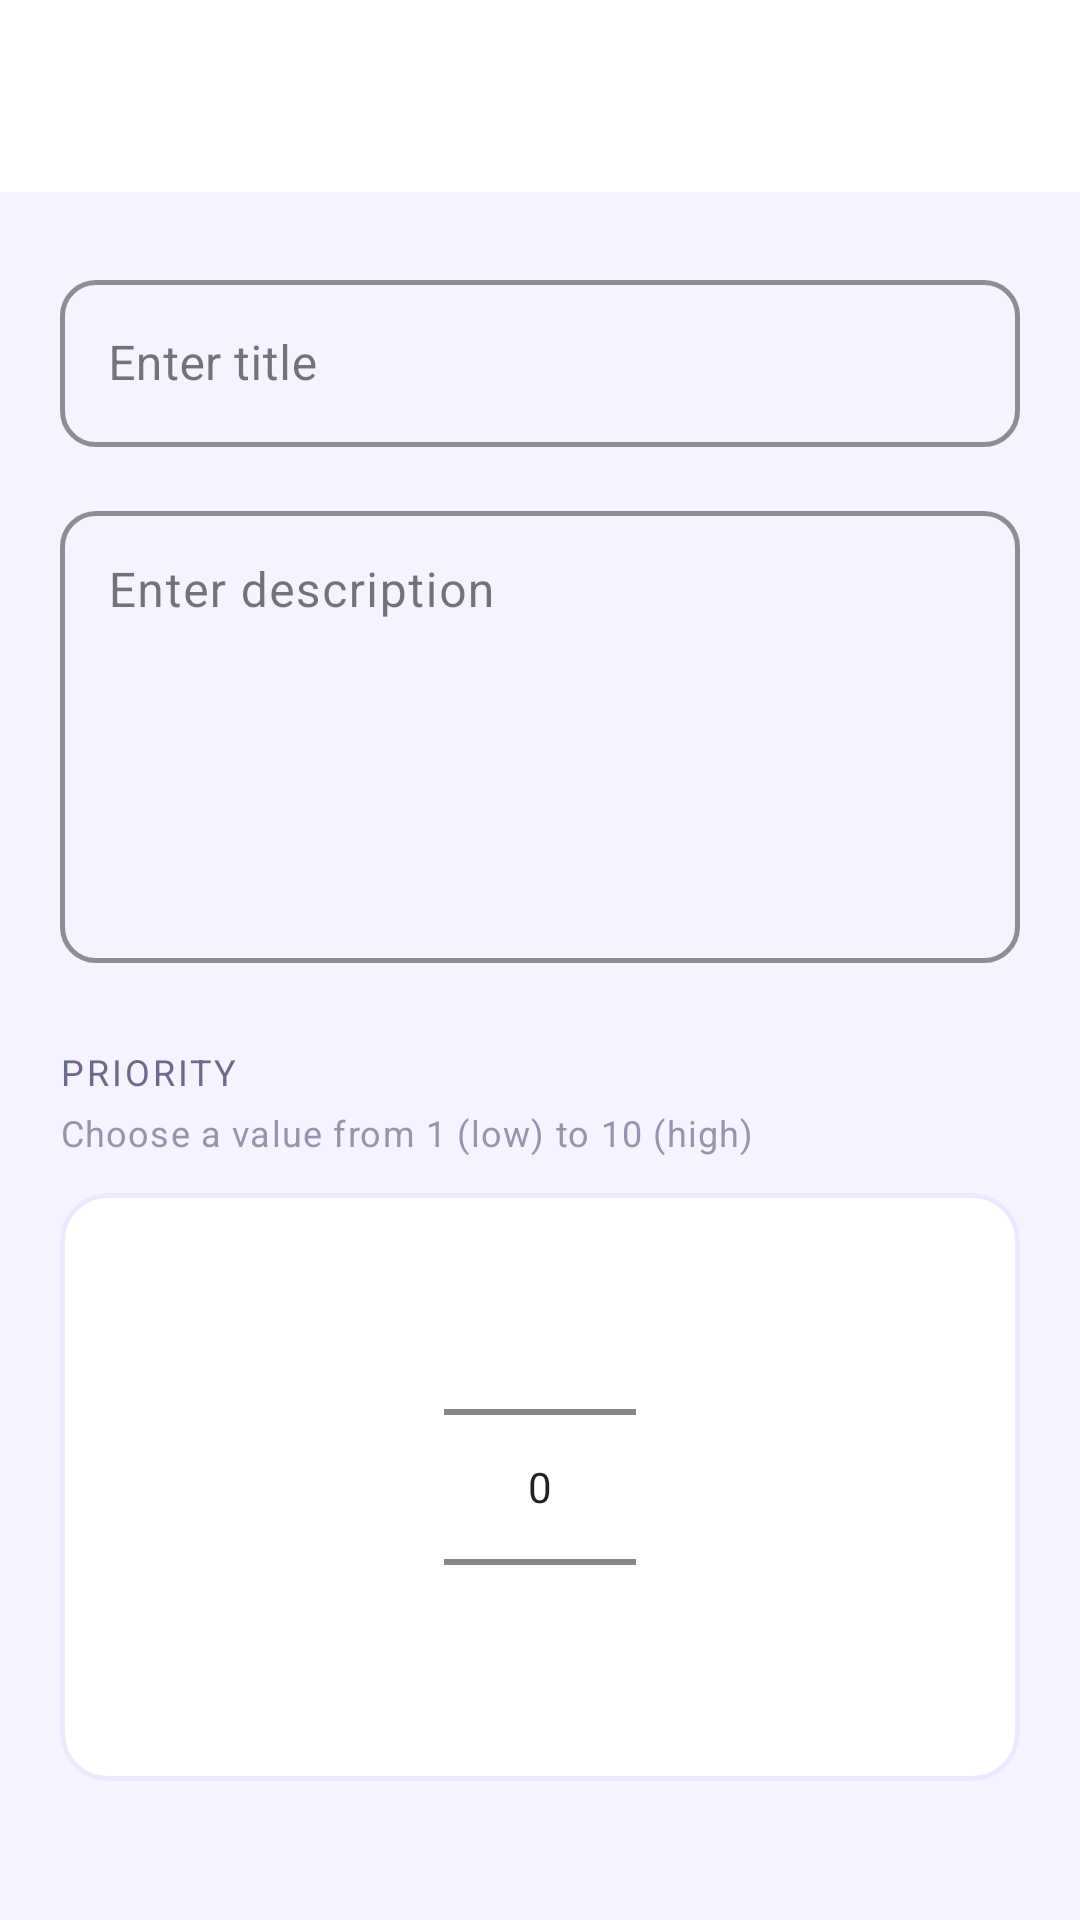

The Android layout XML behind this screen, and the referenced resources:
<!-- AndroidManifest.xml: application theme Theme.NoteApp -->
<!-- res/layout/activity_add_edit.xml -->
<?xml version="1.0" encoding="utf-8"?>
<androidx.coordinatorlayout.widget.CoordinatorLayout
    xmlns:android="http://schemas.android.com/apk/res/android"
    xmlns:app="http://schemas.android.com/apk/res-auto"
    xmlns:tools="http://schemas.android.com/tools"
    android:id="@+id/main"
    android:layout_width="match_parent"
    android:layout_height="match_parent"
    android:background="@color/background"
    tools:context=".activites.AddEditActivity">

    
    <com.google.android.material.appbar.AppBarLayout
        android:layout_width="match_parent"
        android:layout_height="wrap_content"
        android:background="@color/surface"
        app:elevation="0dp">

        <com.google.android.material.appbar.MaterialToolbar
            android:id="@+id/toolbar"
            android:layout_width="match_parent"
            android:layout_height="64dp"
            android:background="@color/surface"
            android:paddingStart="4dp"
            android:paddingEnd="4dp"
            app:navigationIconTint="@color/primary"
            app:titleTextColor="@color/text_primary"
            app:titleTextAppearance="@style/TextAppearance.MaterialComponents.Headline6" />

    </com.google.android.material.appbar.AppBarLayout>

    
    <androidx.core.widget.NestedScrollView
        android:layout_width="match_parent"
        android:layout_height="match_parent"
        android:fillViewport="true"
        app:layout_behavior="@string/appbar_scrolling_view_behavior">

        <LinearLayout
            android:layout_width="match_parent"
            android:layout_height="wrap_content"
            android:orientation="vertical"
            android:paddingStart="20dp"
            android:paddingTop="24dp"
            android:paddingEnd="20dp"
            android:paddingBottom="100dp">

            
            <com.google.android.material.textfield.TextInputLayout
                android:id="@+id/title_input_layout"
                style="@style/Widget.MaterialComponents.TextInputLayout.OutlinedBox"
                android:layout_width="match_parent"
                android:layout_height="wrap_content"
                android:hint="@string/enter_title"
                app:boxCornerRadiusTopStart="12dp"
                app:boxCornerRadiusTopEnd="12dp"
                app:boxCornerRadiusBottomStart="12dp"
                app:boxCornerRadiusBottomEnd="12dp"
                app:boxStrokeColor="@color/primary"
                app:boxStrokeWidth="1.5dp"
                app:hintTextColor="@color/primary">

                <com.google.android.material.textfield.TextInputEditText
                    android:id="@+id/edit_text_title"
                    android:layout_width="match_parent"
                    android:layout_height="wrap_content"
                    android:inputType="textCapSentences"
                    android:textAppearance="@style/TextAppearance.MaterialComponents.Subtitle1"
                    android:textColor="@color/text_primary" />

            </com.google.android.material.textfield.TextInputLayout>

            
            <com.google.android.material.textfield.TextInputLayout
                android:id="@+id/description_input_layout"
                style="@style/Widget.MaterialComponents.TextInputLayout.OutlinedBox"
                android:layout_width="match_parent"
                android:layout_height="wrap_content"
                android:layout_marginTop="16dp"
                android:hint="@string/enter_description"
                app:boxCornerRadiusTopStart="12dp"
                app:boxCornerRadiusTopEnd="12dp"
                app:boxCornerRadiusBottomStart="12dp"
                app:boxCornerRadiusBottomEnd="12dp"
                app:boxStrokeColor="@color/primary"
                app:boxStrokeWidth="1.5dp"
                app:hintTextColor="@color/primary">

                <com.google.android.material.textfield.TextInputEditText
                    android:id="@+id/edit_text_description"
                    android:layout_width="match_parent"
                    android:layout_height="wrap_content"
                    android:gravity="top|start"
                    android:inputType="textMultiLine|textCapSentences"
                    android:minLines="6"
                    android:textAppearance="@style/TextAppearance.MaterialComponents.Body1"
                    android:textColor="@color/text_primary" />

            </com.google.android.material.textfield.TextInputLayout>

            
            <TextView
                android:layout_width="wrap_content"
                android:layout_height="wrap_content"
                android:layout_marginTop="28dp"
                android:layout_marginBottom="4dp"
                android:letterSpacing="0.08"
                android:text="@string/priority"
                android:textAllCaps="true"
                android:textAppearance="@style/TextAppearance.MaterialComponents.Caption"
                android:textColor="@color/text_secondary" />

            <TextView
                android:layout_width="wrap_content"
                android:layout_height="wrap_content"
                android:layout_marginBottom="12dp"
                android:text="Choose a value from 1 (low) to 10 (high)"
                android:textAppearance="@style/TextAppearance.MaterialComponents.Caption"
                android:textColor="@color/text_secondary"
                android:alpha="0.7" />

            
            <com.google.android.material.card.MaterialCardView
                android:layout_width="match_parent"
                android:layout_height="wrap_content"
                app:cardBackgroundColor="@color/surface"
                app:cardCornerRadius="16dp"
                app:cardElevation="0dp"
                app:strokeColor="@color/primary_light"
                app:strokeWidth="1.5dp">

                <LinearLayout
                    android:layout_width="match_parent"
                    android:layout_height="wrap_content"
                    android:gravity="center"
                    android:orientation="vertical"
                    android:paddingTop="8dp"
                    android:paddingBottom="8dp">

                    <NumberPicker
                        android:id="@+id/number_picker_priority"
                        android:layout_width="wrap_content"
                        android:layout_height="wrap_content"
                        android:theme="@style/ThemeOverlay.MaterialComponents.Light" />

                </LinearLayout>

            </com.google.android.material.card.MaterialCardView>

        </LinearLayout>

    </androidx.core.widget.NestedScrollView>


</androidx.coordinatorlayout.widget.CoordinatorLayout>
<!-- resources referenced by this layout -->
<resources>
  <color name="background">#F4F3FF</color>
  <color name="primary">#6C63FF</color>
  <color name="primary_light">#EAE9FF</color>
  <color name="surface">#FFFFFF</color>
  <color name="text_primary">#1A1A2E</color>
  <color name="text_secondary">#6B6B8A</color>
  <string name="enter_description">Enter description</string>
  <string name="enter_title">Enter title</string>
  <string name="priority">Priority</string>
  <style name="Theme.NoteApp" parent="Base.Theme.NoteApp" />
  <style name="Base.Theme.NoteApp" parent="Theme.Material3.DayNight.NoActionBar">
          <item name="colorPrimary">@color/primary_blue</item>
          <item name="android:statusBarColor">@color/primary_blue</item>
          <item name="android:windowLightStatusBar">false</item>
      </style>
  <color name="primary_blue">#6C63FF</color>
</resources>
